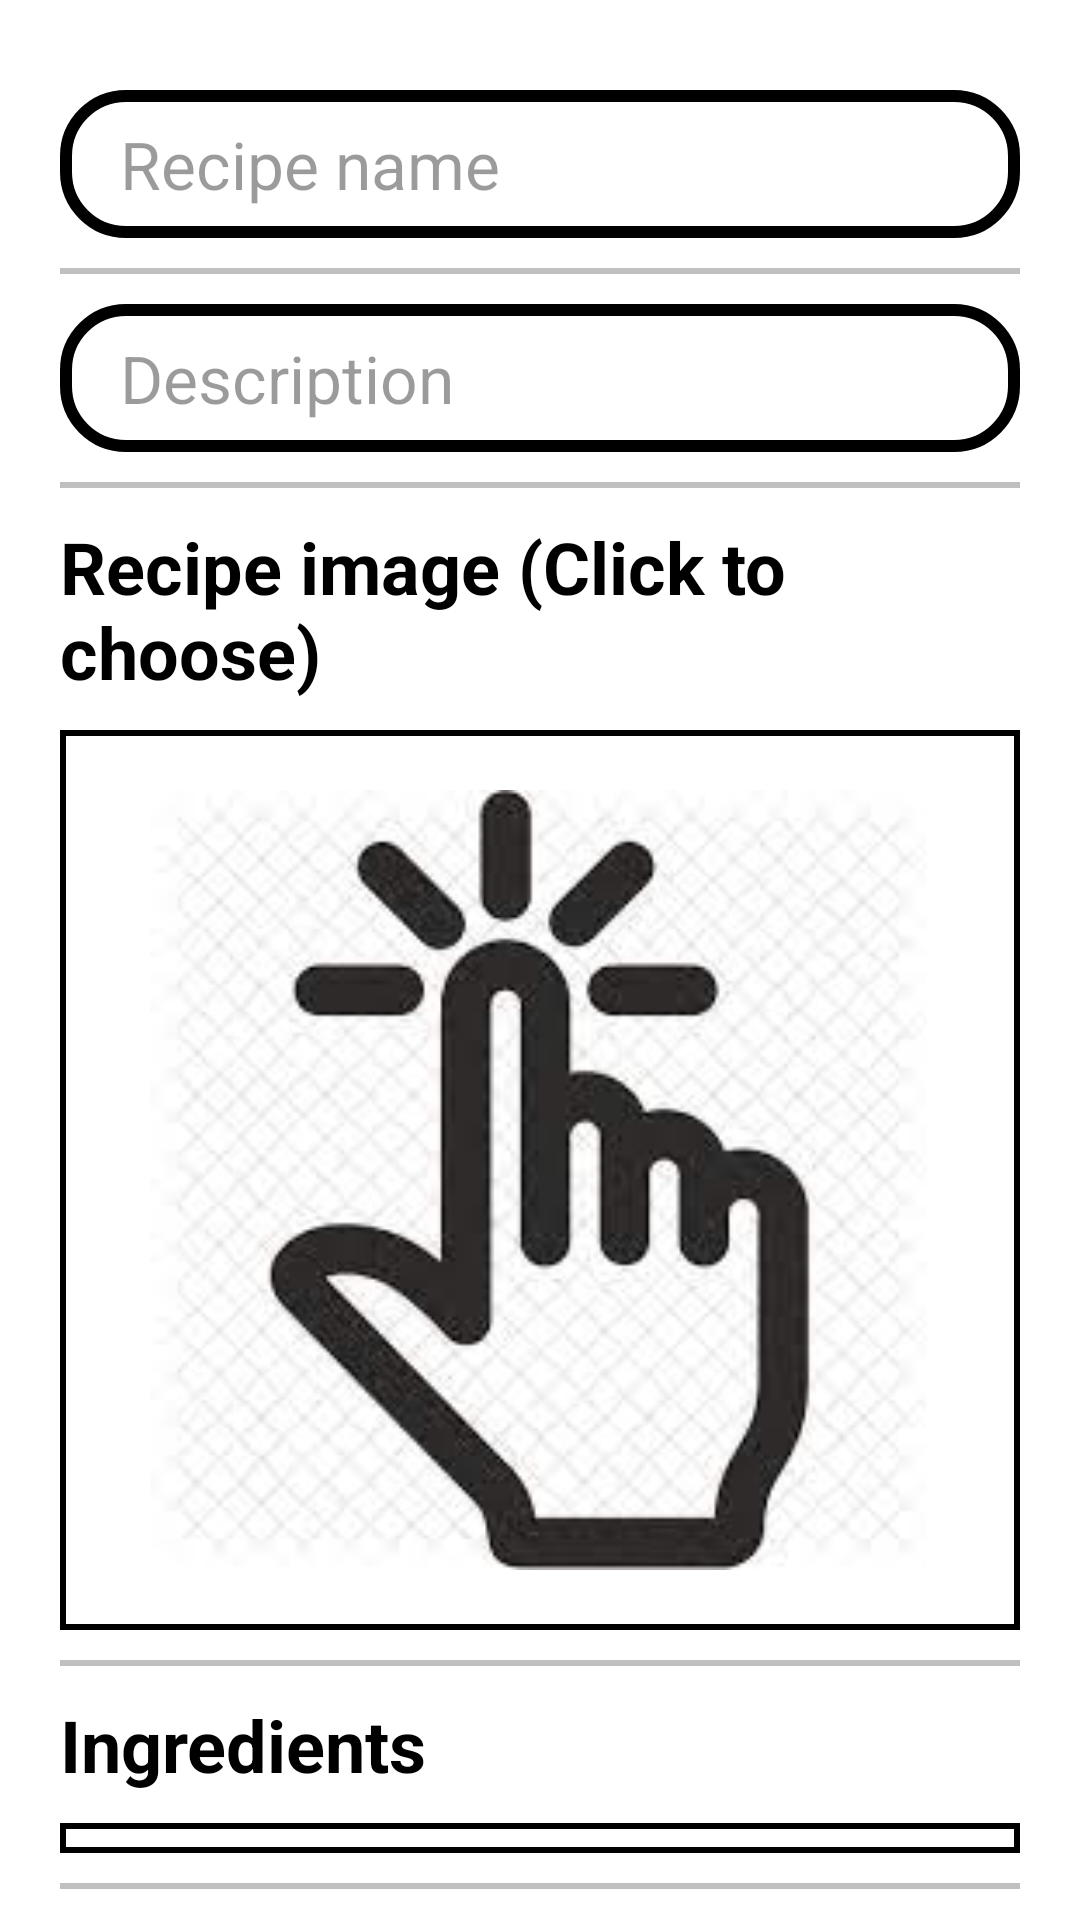

This screen was rendered from an Android layout file. Write that file and the resources it references.
<!-- AndroidManifest.xml: application theme Theme.FoodizClient -->
<!-- res/layout/activity_add_post.xml -->
<?xml version="1.0" encoding="utf-8"?>
<androidx.core.widget.NestedScrollView xmlns:android="http://schemas.android.com/apk/res/android"
    xmlns:tools="http://schemas.android.com/tools"
    android:layout_width="match_parent"
    android:layout_height="match_parent"
    android:background="@color/white"
    tools:context=".activities.AddPostActivity">

    <LinearLayout
        android:layout_width="match_parent"
        android:layout_height="wrap_content"
        android:layout_margin="20dp"
        android:orientation="vertical">

        <androidx.appcompat.widget.AppCompatEditText
            android:id="@+id/addRecipe_EDITTEXT_name"
            android:layout_width="match_parent"
            android:layout_height="wrap_content"
            android:layout_marginTop="10dp"
            android:layout_marginBottom="10dp"
            android:background="@drawable/rounded_corners_rectangle"
            android:hint="Recipe name"
            android:maxLength="40"
            android:maxLines="1"
            android:textColor="@color/black"
            android:textColorHint="#64000000"
            android:textSize="22dp" />

        <View
            android:layout_width="match_parent"
            android:layout_height="2dp"
            android:background="#c0c0c0" />

        <androidx.appcompat.widget.AppCompatEditText
            android:id="@+id/addRecipe_EDITTEXT_description"
            android:layout_width="match_parent"
            android:layout_height="wrap_content"
            android:layout_marginTop="10dp"
            android:layout_marginBottom="10dp"
            android:background="@drawable/rounded_corners_rectangle"
            android:hint="Description"
            android:textColor="@color/black"
            android:textColorHint="#64000000"
            android:textSize="22dp" />

        <View
            android:layout_width="match_parent"
            android:layout_height="2dp"
            android:background="#c0c0c0" />

        <TextView
            android:layout_width="wrap_content"
            android:layout_height="wrap_content"
            android:layout_marginTop="10dp"
            android:text="Recipe image (Click to choose)"
            android:textColor="@color/black"
            android:textSize="24dp"
            android:textStyle="bold" />

        <ImageView
            android:id="@+id/addRecipe_IMG_image"
            android:layout_width="match_parent"
            android:layout_height="300dp"
            android:layout_marginTop="10dp"
            android:layout_marginBottom="10dp"
            android:background="@drawable/custom_border"
            android:padding="30dp"
            android:scaleType="centerCrop"
            android:src="@drawable/choose_img" />

        <View
            android:layout_width="match_parent"
            android:layout_height="2dp"
            android:background="#c0c0c0" />

        <TextView
            android:layout_width="wrap_content"
            android:layout_height="wrap_content"
            android:layout_marginTop="10dp"
            android:text="Ingredients"
            android:textColor="@color/black"
            android:textSize="24dp"
            android:textStyle="bold" />

        <androidx.recyclerview.widget.RecyclerView
            android:id="@+id/addRecipe_LST_ingredients"
            android:layout_width="match_parent"
            android:layout_height="wrap_content"
            android:layout_marginTop="10dp"
            android:layout_marginBottom="10dp"
            android:background="@drawable/custom_border"
            android:padding="5dp" />

        <View
            android:layout_width="match_parent"
            android:layout_height="2dp"
            android:background="#c0c0c0" />

        <TextView
            android:layout_width="wrap_content"
            android:layout_height="wrap_content"
            android:layout_marginTop="10dp"
            android:text="Instructions"
            android:textColor="@color/black"
            android:textSize="24dp"
            android:textStyle="bold" />

        <androidx.recyclerview.widget.RecyclerView
            android:id="@+id/addRecipe_LST_instructions"
            android:layout_width="match_parent"
            android:layout_height="wrap_content"
            android:layout_marginTop="10dp"
            android:layout_marginBottom="10dp"
            android:background="@drawable/custom_border"
            android:padding="5dp" />

        <View
            android:layout_width="match_parent"
            android:layout_height="2dp"
            android:background="#c0c0c0" />

        <RelativeLayout
            android:layout_width="match_parent"
            android:layout_height="wrap_content"
            android:layout_marginTop="10dp">

            <com.google.android.material.button.MaterialButton
                android:id="@+id/addRecipe_BTN_submit"
                android:layout_width="wrap_content"
                android:layout_height="wrap_content"
                android:layout_centerHorizontal="true"
                android:text="Submit"
                android:textSize="24dp" />

        </RelativeLayout>

    </LinearLayout>
</androidx.core.widget.NestedScrollView>
<!-- resources referenced by this layout -->
<resources>
  <!-- drawable choose_img: jpeg bitmap (drawable, 7117 bytes) -->
  <!-- drawable custom_border (drawable) -->
  <?xml version="1.0" encoding="utf-8"?>
  <shape
      xmlns:android="http://schemas.android.com/apk/res/android"
      android:layout_height="match_parent"
      android:layout_width="match_parent">
      <stroke
          android:width="2dp"
          android:color="@color/black" />
  </shape>
  <!-- drawable rounded_corners_rectangle (drawable) -->
  <shape xmlns:android="http://schemas.android.com/apk/res/android"
      android:shape="rectangle">
  
      <stroke
          android:width="4dp"
          android:color="@color/black" />
  
      <corners android:radius="20dp"/>
  
      <padding
          android:left="20dp"
          android:top="10dp"
          android:right="20dp"
          android:bottom="10dp" >
  
      </padding>
  </shape>
  <style name="Theme.FoodizClient" parent="Theme.MaterialComponents.DayNight.DarkActionBar">
          
          <item name="colorPrimary">@color/purple_500</item>
          <item name="colorPrimaryVariant">@color/purple_700</item>
          <item name="colorOnPrimary">@color/white</item>
          
          <item name="colorSecondary">@color/teal_200</item>
          <item name="colorSecondaryVariant">@color/teal_700</item>
          <item name="colorOnSecondary">@color/black</item>
          
          <item name="android:statusBarColor">?attr/colorPrimaryVariant</item>
          
      </style>
  <!-- not gathered from this repository: default colours our renderer supplied (Android Studio template values) -->
  <color name="purple_500">#FF6200EE</color>
  <color name="purple_700">#FF3700B3</color>
  <color name="teal_200">#FF03DAC5</color>
  <color name="teal_700">#FF018786</color>
  <color name="black">#FF000000</color>
  <color name="white">#FFFFFFFF</color>
</resources>
